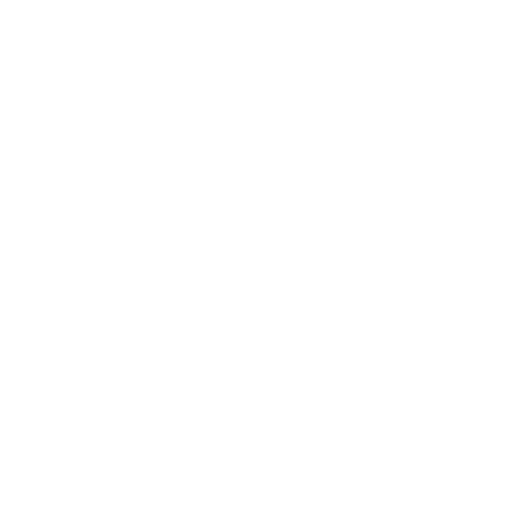
t = 0.00 s
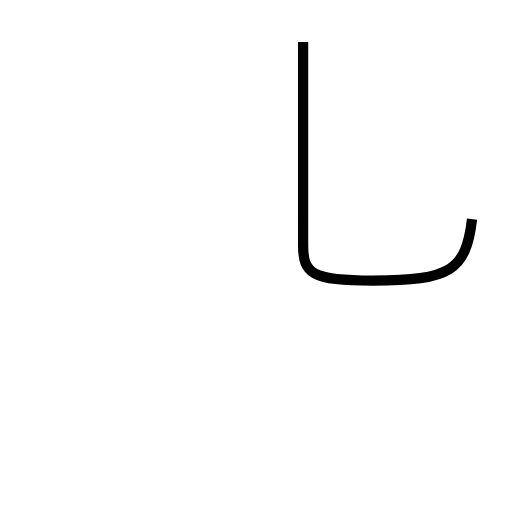
t = 1.26 s
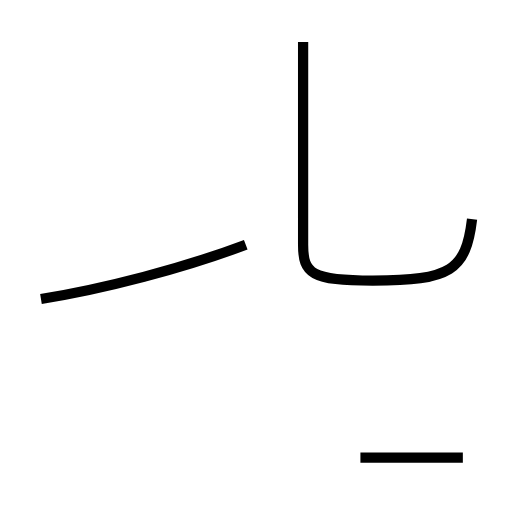
t = 2.18 s
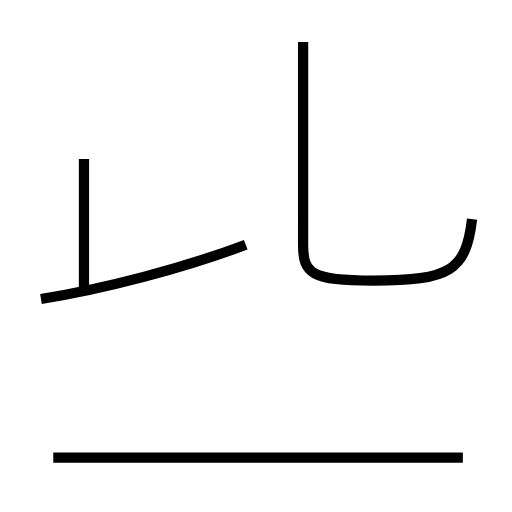
t = 3.48 s
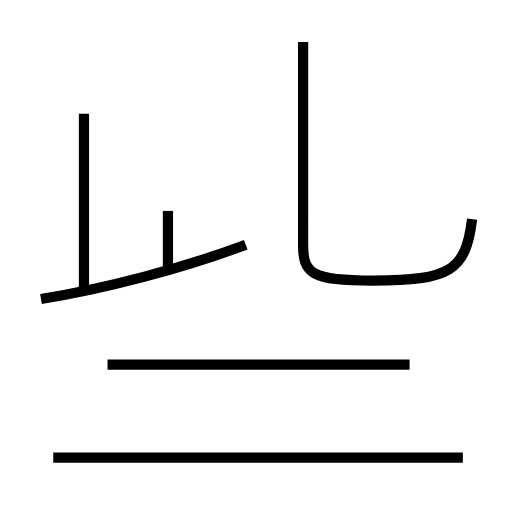
t = 4.66 s
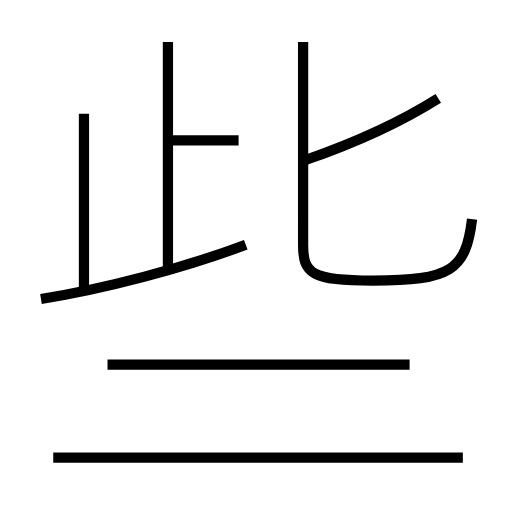
t = 5.79 s

The animated SVG that drew these frames (rendered in a browser with its animation timeline set to each time). Animation: 8 SMIL elements (animate=8); one cycle of 5.79 s.

<?xml version='1.0' encoding='utf-8'?>
<svg viewBox="0.0 -6.0 50.0 50.0" version="1.1" xmlns="http://www.w3.org/2000/svg"><rect x="-1000" y="-1000" width="2000" height="2000" stroke="white" fill="white" /><g style="fill:none;stroke:#000000;stroke-width:1"><path d="M 46.1 -22.6 C 45.5 -17.6 44.0 -16.6 36.4 -16.6 C 30.4 -16.6 29.6 -17.3 29.6 -20.1 L 29.6 -39.9 " transform="translate(0.0 38.0)" stroke-dasharray="41.941980620970284" stroke-dashoffset="41.941980620970284"><animate attributeName="stroke-dashoffset" from="41.941980620970284" to="0" dur="1.2582594186291085s" begin="0s" fill="freeze" /></path><path d="M 4.0 -14.8 C 10.2 -15.8 17.9 -17.8 24.0 -20.1 " transform="translate(0.0 38.0)" stroke-dasharray="20.72107303520756" stroke-dashoffset="20.72107303520756"><animate attributeName="stroke-dashoffset" from="20.72107303520756" to="0" dur="0.6216321910562268s" begin="1.2582594186291085s" fill="freeze" /></path><path d="M 45.2 0.7 L 5.2 0.7 " transform="translate(0.0 38.0)" stroke-dasharray="40.0" stroke-dashoffset="40.0"><animate attributeName="stroke-dashoffset" from="40.0" to="0" dur="1.2s" begin="1.8798916096853353s" fill="freeze" /></path><path d="M 8.2 -15.2 L 8.2 -32.9 " transform="translate(0.0 38.0)" stroke-dasharray="17.7" stroke-dashoffset="17.7"><animate attributeName="stroke-dashoffset" from="17.7" to="0" dur="0.5309999999999999s" begin="3.079891609685335s" fill="freeze" /></path><path d="M 40.0 -8.4 L 10.5 -8.4 " transform="translate(0.0 38.0)" stroke-dasharray="29.5" stroke-dashoffset="29.5"><animate attributeName="stroke-dashoffset" from="29.5" to="0" dur="0.885s" begin="3.6108916096853347s" fill="freeze" /></path><path d="M 16.4 -17.9 L 16.4 -39.9 " transform="translate(0.0 38.0)" stroke-dasharray="22.0" stroke-dashoffset="22.0"><animate attributeName="stroke-dashoffset" from="22.0" to="0" dur="0.6599999999999999s" begin="4.4958916096853345s" fill="freeze" /></path><path d="M 23.3 -30.3 L 16.4 -30.3 " transform="translate(0.0 38.0)" stroke-dasharray="6.900000000000002" stroke-dashoffset="6.900000000000002"><animate attributeName="stroke-dashoffset" from="6.900000000000002" to="0" dur="0.20700000000000005s" begin="5.155891609685335s" fill="freeze" /></path><path d="M 29.9 -28.4 C 34.2 -29.9 39.0 -32.0 42.8 -34.4" transform="translate(0.0 38.0)" stroke-dasharray="14.25568781190979" stroke-dashoffset="14.25568781190979"><animate attributeName="stroke-dashoffset" from="14.25568781190979" to="0" dur="0.42767063435729363s" begin="5.3628916096853345s" fill="freeze" /></path></g></svg>
